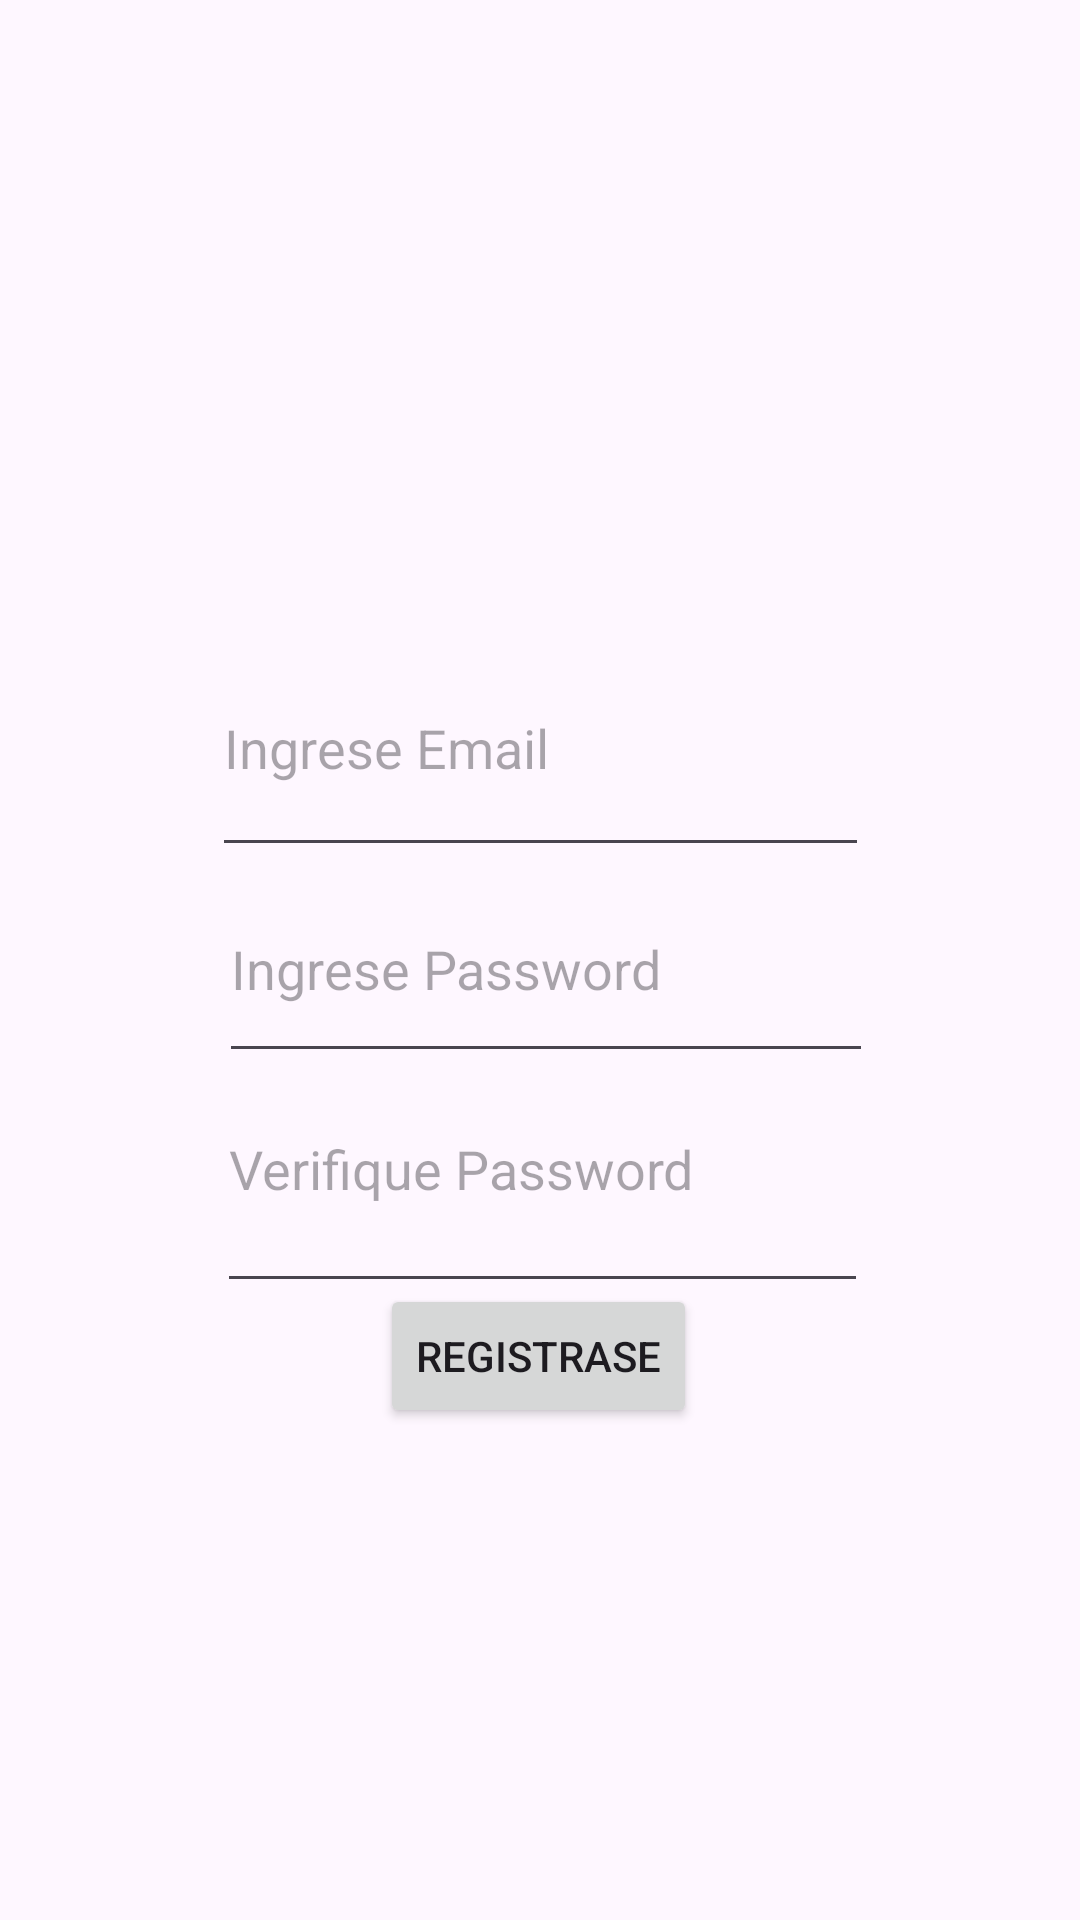

The Android layout XML behind this screen, and the referenced resources:
<!-- AndroidManifest.xml: application theme Theme.LoginFireface -->
<!-- res/layout/activity_registrarse.xml -->
<?xml version="1.0" encoding="utf-8"?>
<androidx.constraintlayout.widget.ConstraintLayout xmlns:android="http://schemas.android.com/apk/res/android"
    xmlns:app="http://schemas.android.com/apk/res-auto"
    xmlns:tools="http://schemas.android.com/tools"
    android:layout_width="match_parent"
    android:layout_height="match_parent"
    tools:context=".Registrarse">

    <EditText
        android:id="@+id/et_email"
        android:layout_width="219dp"
        android:layout_height="62dp"
        android:ems="10"
        android:gravity="start|top"
        android:hint="Ingrese Email"
        android:inputType="textMultiLine"
        app:layout_constraintBottom_toBottomOf="parent"
        app:layout_constraintEnd_toEndOf="parent"
        app:layout_constraintStart_toStartOf="parent"
        app:layout_constraintTop_toTopOf="parent"
        app:layout_constraintVertical_bias="0.393" />

    <EditText
        android:id="@+id/et_password"
        android:layout_width="218dp"
        android:layout_height="57dp"
        android:ems="10"
        android:gravity="start|top"
        android:hint="Ingrese Password"
        android:inputType="textMultiLine"
        app:layout_constraintBottom_toBottomOf="parent"
        app:layout_constraintEnd_toEndOf="parent"
        app:layout_constraintHorizontal_bias="0.515"
        app:layout_constraintStart_toStartOf="parent"
        app:layout_constraintTop_toTopOf="parent"
        app:layout_constraintVertical_bias="0.516" />

    <Button
        android:id="@+id/btn_registrar"
        android:layout_width="wrap_content"
        android:layout_height="wrap_content"
        android:layout_marginBottom="164dp"
        android:text="Registrase"
        android:onClick="registrarUsuario"
        app:layout_constraintBottom_toBottomOf="parent"
        app:layout_constraintEnd_toEndOf="parent"
        app:layout_constraintHorizontal_bias="0.498"
        app:layout_constraintStart_toStartOf="parent" />

    <EditText
        android:id="@+id/et_pasverificar"
        android:layout_width="217dp"
        android:layout_height="67dp"
        android:ems="10"
        android:gravity="start|top"
        android:hint="Verifique Password"
        android:inputType="textMultiLine"
        app:layout_constraintBottom_toBottomOf="parent"
        app:layout_constraintEnd_toEndOf="parent"
        app:layout_constraintHorizontal_bias="0.505"
        app:layout_constraintStart_toStartOf="parent"
        app:layout_constraintTop_toTopOf="parent"
        app:layout_constraintVertical_bias="0.641" />

    <ImageView
        android:id="@+id/imageView3"
        android:layout_width="214dp"
        android:layout_height="214dp"
        android:layout_marginTop="16dp"
        app:layout_constraintEnd_toEndOf="parent"
        app:layout_constraintHorizontal_bias="0.487"
        app:layout_constraintStart_toStartOf="parent"
        app:layout_constraintTop_toTopOf="parent"
        app:srcCompat="@mipmap/nt" />
</androidx.constraintlayout.widget.ConstraintLayout>
<!-- resources referenced by this layout -->
<resources>
  <style name="Theme.LoginFireface" parent="Base.Theme.LoginFireface" />
  <style name="Base.Theme.LoginFireface" parent="Theme.Material3.DayNight.NoActionBar">
          
          
      </style>
</resources>
